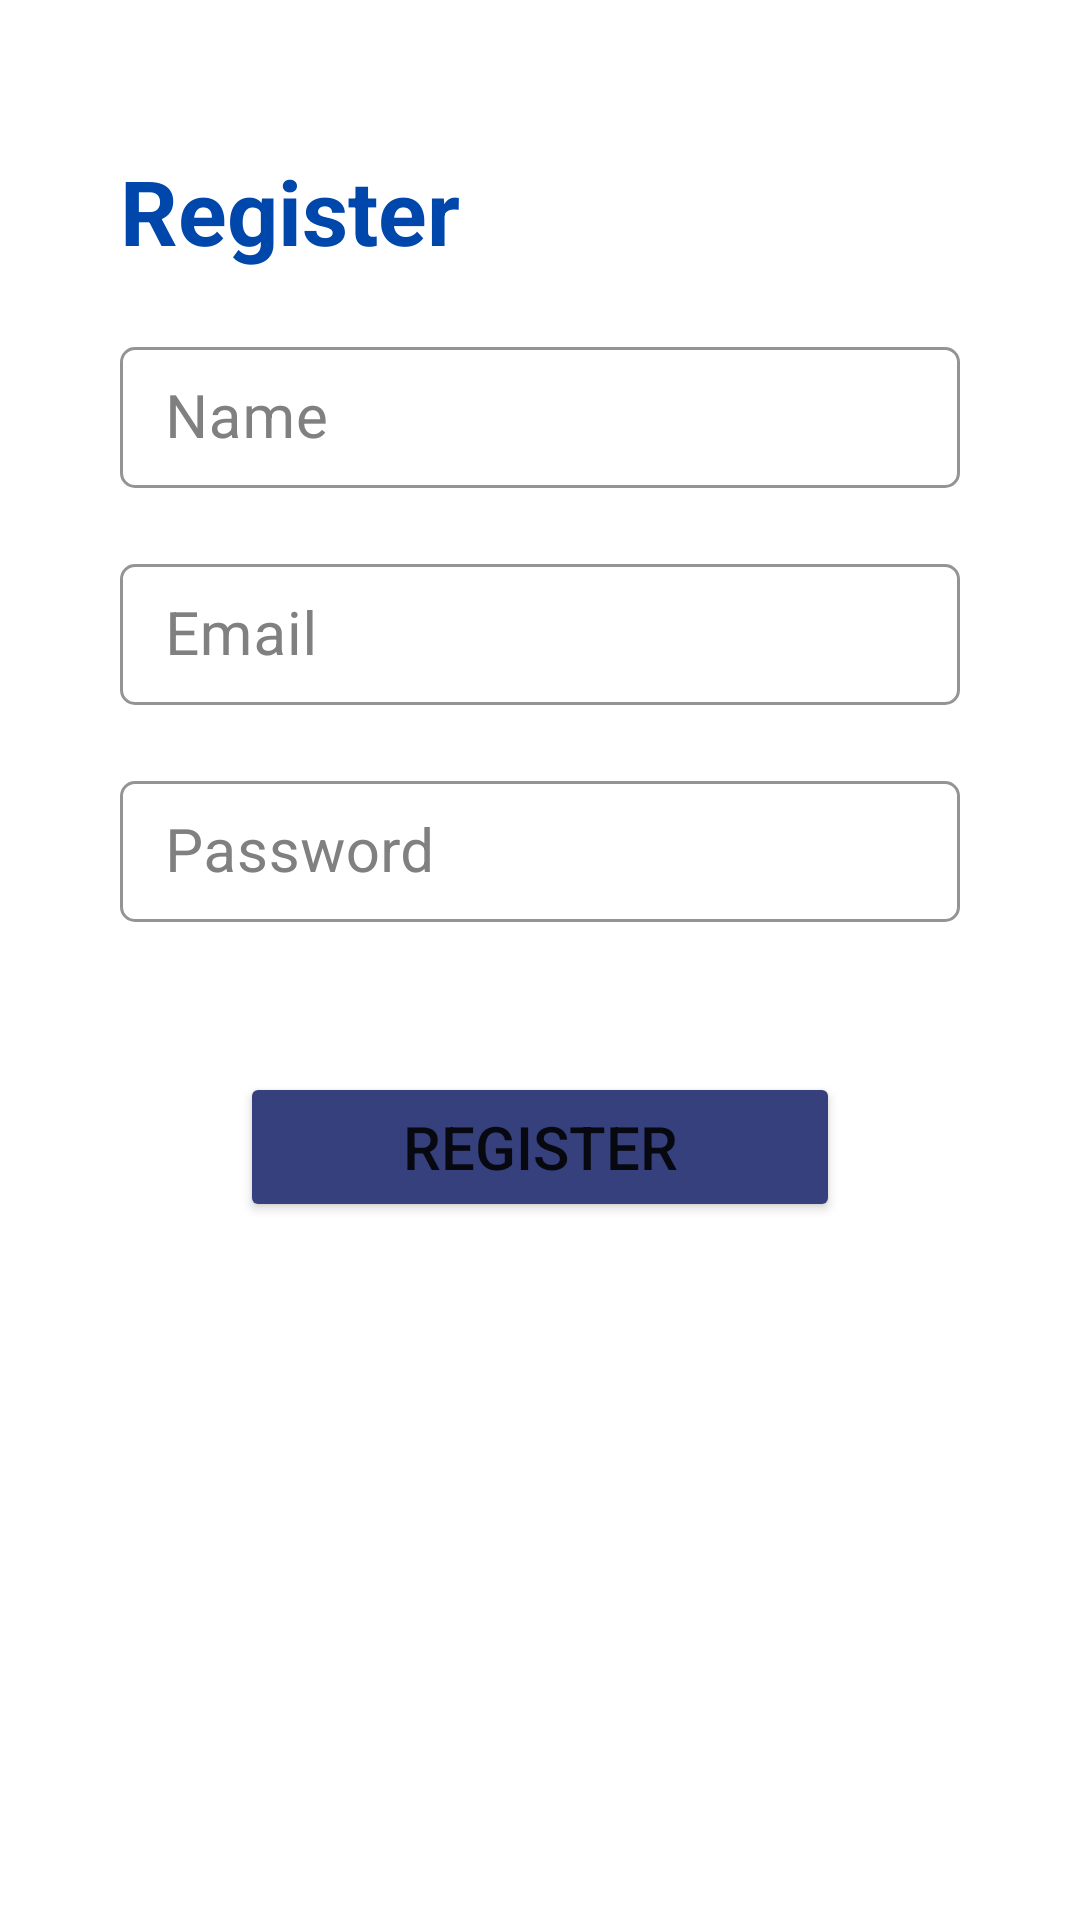

Reconstruct the res/layout file that produces this screen, plus the resources it refers to.
<!-- AndroidManifest.xml: application theme Theme.JobProfile -->
<!-- res/layout/activity_register.xml -->
<?xml version="1.0" encoding="utf-8"?>
<LinearLayout xmlns:android="http://schemas.android.com/apk/res/android"
    xmlns:app="http://schemas.android.com/apk/res-auto"
    xmlns:tools="http://schemas.android.com/tools"
    android:layout_width="match_parent"
    android:layout_height="match_parent"
    android:orientation="vertical"
    tools:context=".Register">

    <TextView
        android:layout_width="wrap_content"
        android:layout_height="wrap_content"
        android:layout_gravity="left"
        android:layout_marginLeft="40dp"
        android:layout_marginTop="50dp"
        android:layout_marginRight="40dp"
        android:text="Register"
        android:textColor="#0047AB"
        android:textSize="30sp"
        android:textStyle="bold"/>


    <com.google.android.material.textfield.TextInputLayout
        style="@style/Widget.MaterialComponents.TextInputLayout.OutlinedBox"
        android:layout_width="match_parent"
        android:layout_height="wrap_content"
        android:layout_gravity="center"
        android:layout_marginLeft="40dp"
        android:layout_marginRight="40dp"
        android:layout_marginTop="20dp"
        android:layout_marginBottom="10dp"
        android:gravity="center"
        android:textColorHint=" #808080"
        app:boxCornerRadiusBottomEnd="5dp"
        app:boxCornerRadiusBottomStart="5dp"
        app:boxCornerRadiusTopEnd="5dp"
        app:boxCornerRadiusTopStart="5dp"
        app:boxStrokeColor="@color/black">

        <com.google.android.material.textfield.TextInputEditText
            android:id="@+id/name"
            android:layout_width="match_parent"
            android:layout_height="wrap_content"
            android:drawablePadding="10dp"
            android:hint="Name"
            android:imeOptions="actionNext"
            android:inputType="text"
            android:paddingStart="15dp"
            android:paddingTop="10dp"
            android:paddingEnd="10dp"
            android:paddingBottom="10dp"
            android:singleLine="true"
            android:textColor="@color/black"
            android:textColorHint="@color/black"
            android:textSize="20sp"
            tools:ignore="HardcodedText" />

    </com.google.android.material.textfield.TextInputLayout>





    <com.google.android.material.textfield.TextInputLayout
        style="@style/Widget.MaterialComponents.TextInputLayout.OutlinedBox"
        android:layout_width="match_parent"
        android:layout_height="wrap_content"
        android:layout_gravity="center"
        android:layout_marginLeft="40dp"
        android:layout_marginRight="40dp"
        android:layout_marginTop="10dp"
        android:layout_marginBottom="10dp"
        android:gravity="center"
        android:textColorHint=" #808080"
        app:boxCornerRadiusBottomEnd="5dp"
        app:boxCornerRadiusBottomStart="5dp"
        app:boxCornerRadiusTopEnd="5dp"
        app:boxCornerRadiusTopStart="5dp"
        app:boxStrokeColor="@color/black">

        <com.google.android.material.textfield.TextInputEditText
            android:id="@+id/email"
            android:layout_width="match_parent"
            android:layout_height="wrap_content"
            android:drawablePadding="10dp"
            android:hint="Email"
            android:imeOptions="actionNext"
            android:inputType="text"
            android:paddingStart="15dp"
            android:paddingTop="10dp"
            android:paddingEnd="10dp"
            android:paddingBottom="10dp"
            android:singleLine="true"
            android:textColor="@color/black"
            android:textColorHint="@color/black"
            android:textSize="20sp"
            tools:ignore="HardcodedText" />

    </com.google.android.material.textfield.TextInputLayout>

    <com.google.android.material.textfield.TextInputLayout
        style="@style/Widget.MaterialComponents.TextInputLayout.OutlinedBox"
        android:layout_width="match_parent"
        android:layout_height="wrap_content"
        android:layout_gravity="center"
        android:layout_marginLeft="40dp"
        android:layout_marginRight="40dp"
        android:layout_marginTop="10dp"
        android:layout_marginBottom="10dp"
        android:gravity="center"
        android:textColorHint=" #808080"
        app:boxCornerRadiusBottomEnd="5dp"
        app:boxCornerRadiusBottomStart="5dp"
        app:boxCornerRadiusTopEnd="5dp"
        app:boxCornerRadiusTopStart="5dp"
        app:boxStrokeColor="@color/black">

        <com.google.android.material.textfield.TextInputEditText
            android:id="@+id/password"
            android:layout_width="match_parent"
            android:layout_height="wrap_content"
            android:drawablePadding="10dp"
            android:hint="Password"
            android:imeOptions="actionNext"
            android:inputType="text"
            android:paddingStart="15dp"
            android:paddingTop="10dp"
            android:paddingEnd="10dp"
            android:paddingBottom="10dp"
            android:singleLine="true"
            android:textColor="@color/black"
            android:textColorHint="@color/black"
            android:textSize="20sp"
            tools:ignore="HardcodedText" />

    </com.google.android.material.textfield.TextInputLayout>

    <Button
        android:id="@+id/registerX"
        android:layout_width="200dp"
        android:layout_height="50dp"
        android:layout_gravity="center"
        android:layout_marginTop="40dp"
        android:layout_marginBottom="10dp"
        android:text="Register"
        android:textSize="20dp"
        app:backgroundTint="#35407C" />

</LinearLayout>
<!-- resources referenced by this layout -->
<resources>
  <style name="Theme.JobProfile" parent="Theme.MaterialComponents.DayNight.DarkActionBar">
          
          <item name="colorPrimary">@color/purple_500</item>
          <item name="colorPrimaryVariant">@color/purple_700</item>
          <item name="colorOnPrimary">@color/white</item>
          
          <item name="colorSecondary">@color/teal_200</item>
          <item name="colorSecondaryVariant">@color/teal_700</item>
          <item name="colorOnSecondary">@color/black</item>
          
          <item name="android:statusBarColor" tools:targetApi="l">?attr/colorPrimaryVariant</item>
          
      </style>
  <!-- not gathered from this repository: default colours our renderer supplied (Android Studio template values) -->
  <color name="purple_500">#FF6200EE</color>
  <color name="purple_700">#FF3700B3</color>
  <color name="teal_200">#FF03DAC5</color>
  <color name="teal_700">#FF018786</color>
  <color name="black">#FF000000</color>
  <color name="white">#FFFFFFFF</color>
</resources>
